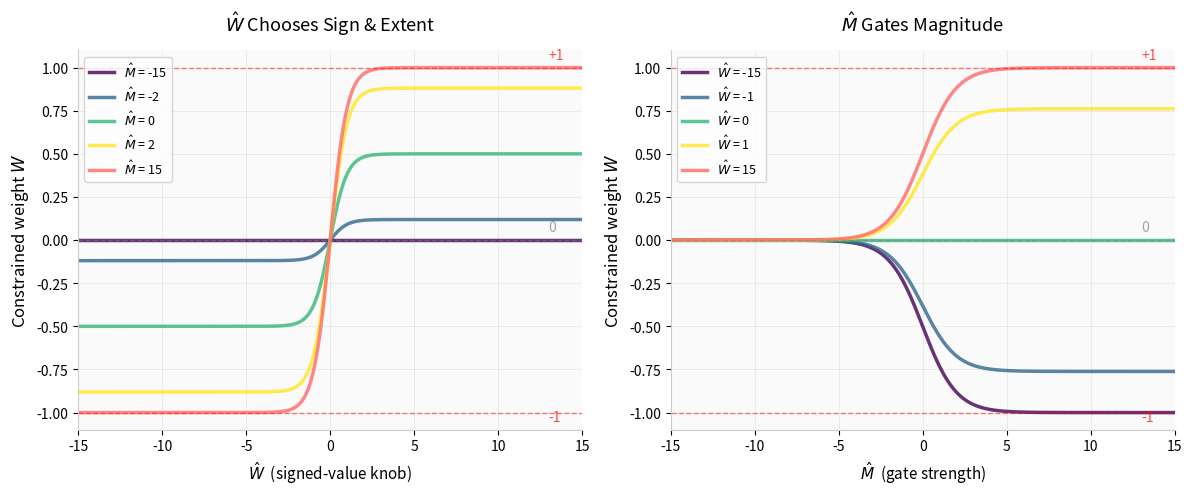

Reproduce this figure in Python.
import numpy as np
import matplotlib.pyplot as plt


def plot_hill_space_cross_sections(figsize=(12, 5), dpi=300):
    """
    Side-by-side cross-section plots showing how Hill Space constraint
    W = tanh(W_hat) x sigmoid(M_hat) varies with each parameter.
    """

    # Parameter ranges - extended to show saturation
    w_range = np.linspace(-15, 15, 300)
    m_range = np.linspace(-15, 15, 300)

    # Cross-section values: outliers at ±15, reasonable spacing in normal ranges
    tanh_cross_section_vals = [-15, -2, 0, 2, 15]
    sigmoid_cross_section_vals = [-15, -1, 0, 1, 15]

    # Color palette - using viridis-like colors for consistency
    colors = ["#440154", "#31688e", "#35b779", "#fde725", "#ff6b6b"]

    # Create figure
    fig, (ax1, ax2) = plt.subplots(1, 2, figsize=figsize, dpi=dpi)

    # Left plot: Cross-sections at different M_hat values
    # Shows how tanh(W_hat) is scaled by sigmoid(M_hat)
    for i, m_val in enumerate(tanh_cross_section_vals):
        sigmoid_m = 1 / (1 + np.exp(-m_val))
        weights = np.tanh(w_range) * sigmoid_m
        ax1.plot(
            w_range,
            weights,
            color=colors[i],
            linewidth=2.5,
            label=rf"$\hat{{M}}$ = {m_val}",
            alpha=0.8,
        )
    ax1.set_xlabel(r"$\hat{W}$  (signed-value knob)", fontsize=11)
    ax1.set_ylabel(r"Constrained weight $W$", fontsize=12)
    ax1.set_title(r"$\hat W$ Chooses Sign & Extent", fontsize=13, pad=14)
    ax1.grid(True, alpha=0.3, linestyle="-", linewidth=0.5)
    ax1.legend(frameon=True, fontsize=9, loc="upper left")
    ax1.set_xlim(-15, 15)
    ax1.set_ylim(-1.1, 1.1)

    # Add reference lines for key values
    ax1.axhline(y=1, color="red", linestyle="--", alpha=0.5, linewidth=1)
    ax1.axhline(y=-1, color="red", linestyle="--", alpha=0.5, linewidth=1)
    ax1.axhline(y=0, color="gray", linestyle="--", alpha=0.5, linewidth=1)
    ax1.text(13, 1.05, "+1", fontsize=10, color="red", alpha=0.7)
    ax1.text(13, -1.05, "-1", fontsize=10, color="red", alpha=0.7)
    ax1.text(13, 0.05, "0", fontsize=10, color="gray", alpha=0.7)

    # Right plot: Cross-sections at different W_hat values
    # Shows how sigmoid(M_hat) selects the magnitude of tanh(W_hat)
    for i, w_val in enumerate(sigmoid_cross_section_vals):
        tanh_w = np.tanh(w_val)
        weights = tanh_w * (1 / (1 + np.exp(-m_range)))
        ax2.plot(
            m_range,
            weights,
            color=colors[i],
            linewidth=2.5,
            label=rf"$\hat{{W}}$ = {w_val}",
            alpha=0.8,
        )

    ax2.set_xlabel(r"$\hat{M}$  (gate strength)", fontsize=11)
    ax2.set_ylabel(r"Constrained weight $W$", fontsize=12)
    ax2.set_title(r"$\hat M$ Gates Magnitude", fontsize=13, pad=14)
    ax2.grid(True, alpha=0.3, linestyle="-", linewidth=0.5)
    ax2.legend(frameon=True, fontsize=9, loc="upper left")
    ax2.set_xlim(-15, 15)
    ax2.set_ylim(-1.1, 1.1)

    # Add reference lines
    ax2.axhline(y=1, color="red", linestyle="--", alpha=0.5, linewidth=1)
    ax2.axhline(y=-1, color="red", linestyle="--", alpha=0.5, linewidth=1)
    ax2.axhline(y=0, color="gray", linestyle="--", alpha=0.5, linewidth=1)
    ax2.text(13, 1.05, "+1", fontsize=10, color="red", alpha=0.7)
    ax2.text(13, -1.05, "-1", fontsize=10, color="red", alpha=0.7)
    ax2.text(13, 0.05, "0", fontsize=10, color="gray", alpha=0.7)

    # Clean up the layout
    plt.tight_layout()

    # Add a subtle background color
    fig.patch.set_facecolor("white")
    for ax in [ax1, ax2]:
        ax.set_facecolor("#fafafa")
        ax.spines["top"].set_visible(False)
        ax.spines["right"].set_visible(False)
        ax.spines["left"].set_color("#cccccc")
        ax.spines["bottom"].set_color("#cccccc")

    return fig


if __name__ == "__main__":
    filename = "hill_space_cross_sections.png"
    fig = plot_hill_space_cross_sections()
    fig.savefig(filename, dpi=300, bbox_inches="tight")
    print(f"Saved → {filename}")

